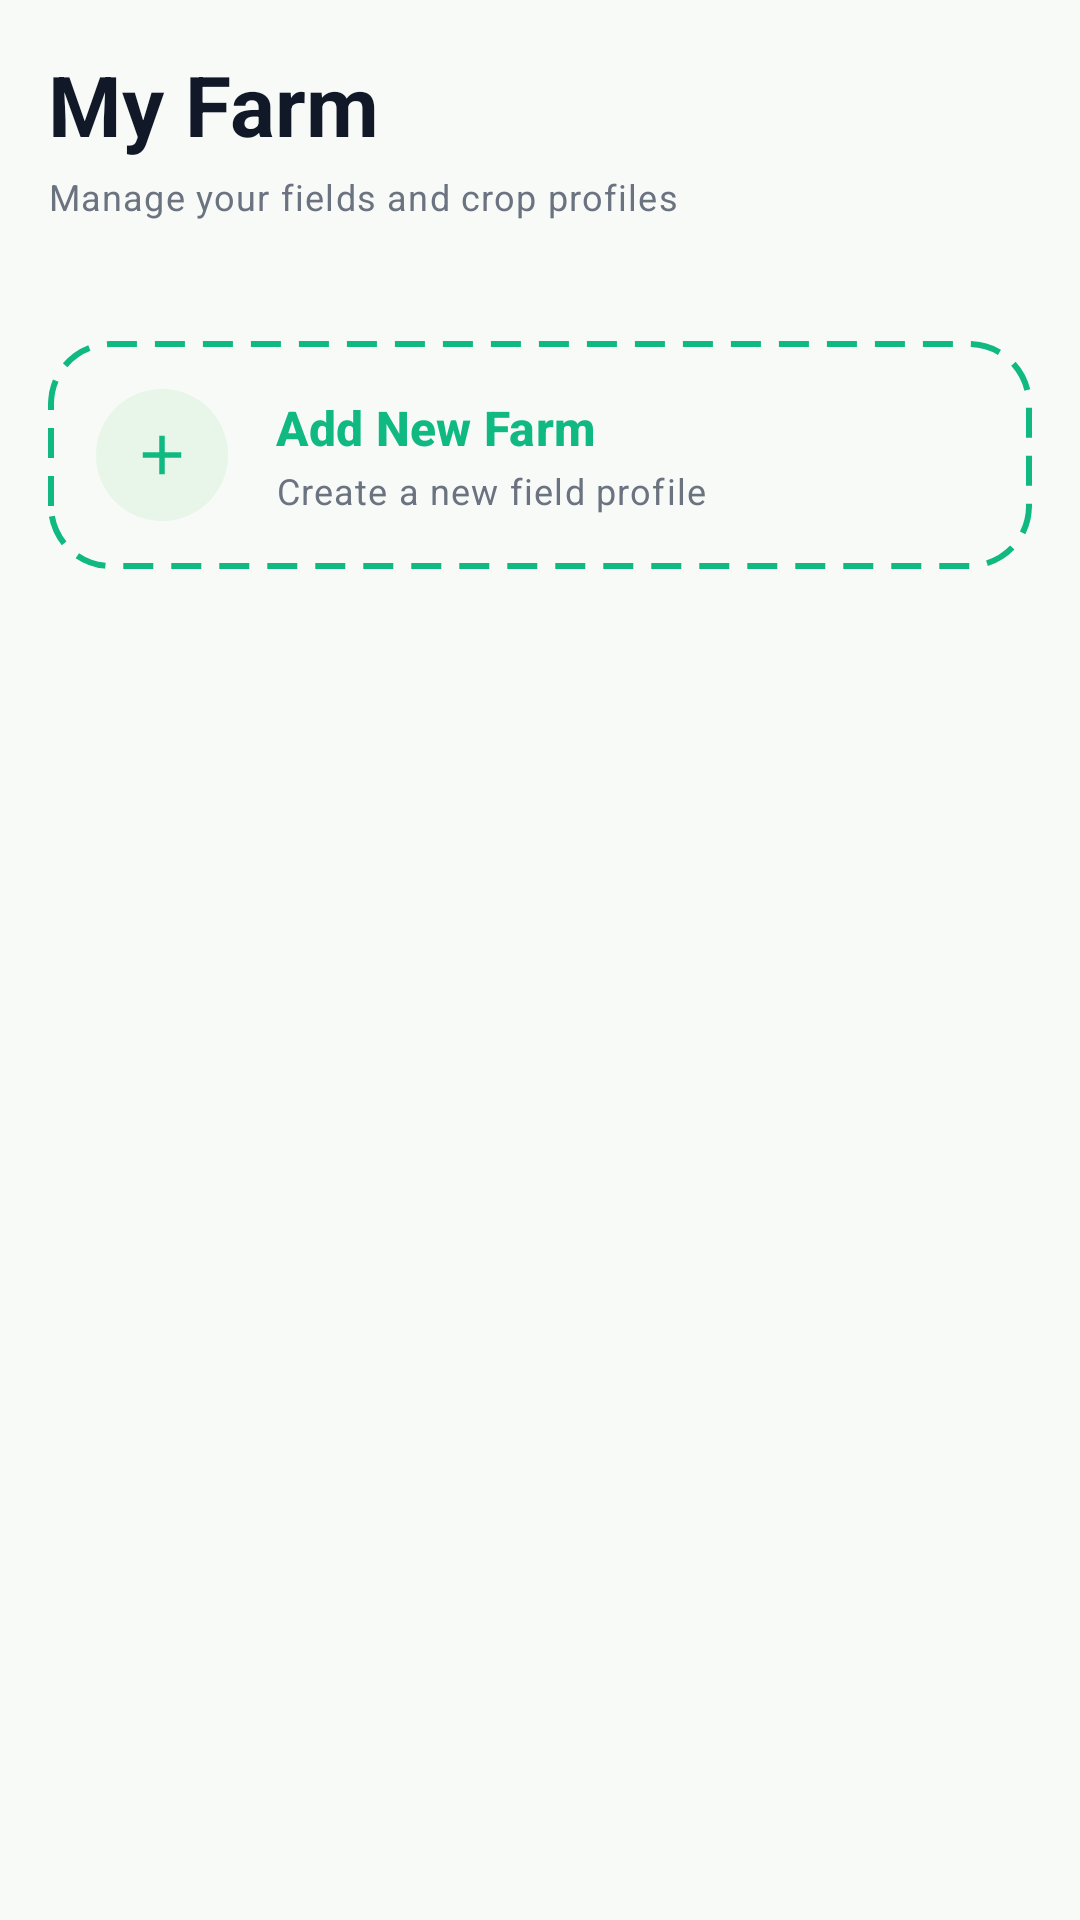

This screen was rendered from an Android layout file. Write that file and the resources it references.
<!-- AndroidManifest.xml: application theme Theme.AgriSenseAi -->
<!-- res/layout/fragment_my_farm.xml -->
<?xml version="1.0" encoding="utf-8"?>
<ScrollView xmlns:android="http://schemas.android.com/apk/res/android"
    xmlns:app="http://schemas.android.com/apk/res-auto"
    android:layout_width="match_parent"
    android:layout_height="match_parent"
    android:background="@color/background"
    android:clipToPadding="false"
    android:fillViewport="true"
    android:scrollbars="none">

    <LinearLayout
        android:layout_width="match_parent"
        android:layout_height="wrap_content"
        android:orientation="vertical"
        android:padding="@dimen/spacing_md"
        android:paddingBottom="@dimen/spacing_xl">

        <TextView
            android:layout_width="wrap_content"
            android:layout_height="wrap_content"
            android:text="@string/my_farm_title"
            android:textAppearance="@style/TextAppearance.AgriSense.Headline" />

        <TextView
            android:layout_width="wrap_content"
            android:layout_height="wrap_content"
            android:layout_marginTop="@dimen/spacing_xs"
            android:layout_marginBottom="@dimen/spacing_lg"
            android:text="@string/farm_overview_subtitle"
            android:textAppearance="@style/TextAppearance.AgriSense.Caption" />







        
        <androidx.recyclerview.widget.RecyclerView
            android:id="@+id/farmsRecyclerView"
            android:layout_width="match_parent"
            android:layout_height="wrap_content"
            android:nestedScrollingEnabled="false"
            android:layout_marginBottom="@dimen/spacing_md" />



        
        <com.google.android.material.card.MaterialCardView
            android:id="@+id/addFarmCard"
            android:layout_width="match_parent"
            android:layout_height="wrap_content"
            app:cardBackgroundColor="@android:color/transparent"
            app:cardElevation="0dp"
            app:strokeWidth="0dp"
            android:clickable="true"
            android:focusable="true">

            <LinearLayout
                android:layout_width="match_parent"
                android:layout_height="wrap_content"
                android:background="@drawable/bg_dashed_card"
                android:gravity="center_vertical"
                android:orientation="horizontal"
                android:padding="@dimen/spacing_md">

                <ImageView
                    android:layout_width="@dimen/icon_container"
                    android:layout_height="@dimen/icon_container"
                    android:layout_marginEnd="@dimen/spacing_md"
                    android:background="@drawable/bg_icon_circle"
                    android:backgroundTint="@color/icon_bg_green"
                    android:padding="11dp"
                    android:src="@drawable/ic_add"
                    android:tint="@color/primary_green" />

                <LinearLayout
                    android:layout_width="0dp"
                    android:layout_height="wrap_content"
                    android:layout_weight="1"
                    android:orientation="vertical">

                    <TextView
                        android:layout_width="wrap_content"
                        android:layout_height="wrap_content"
                        android:text="@string/add_farm_title"
                        android:textColor="@color/primary_green"
                        android:textAppearance="@style/TextAppearance.AgriSense.CardTitle" />

                    <TextView
                        android:layout_width="wrap_content"
                        android:layout_height="wrap_content"
                        android:layout_marginTop="2dp"
                        android:text="@string/add_farm_subtitle"
                        android:textAppearance="@style/TextAppearance.AgriSense.Caption" />

                </LinearLayout>

            </LinearLayout>

        </com.google.android.material.card.MaterialCardView>

    </LinearLayout>

</ScrollView>
<!-- resources referenced by this layout -->
<resources>
  <color name="background">#F7FAF7</color>
  <color name="icon_bg_green">#E8F5E9</color>
  <color name="primary_green">#10B981</color>
  <dimen name="icon_container">44dp</dimen>
  <dimen name="spacing_lg">24dp</dimen>
  <dimen name="spacing_md">16dp</dimen>
  <dimen name="spacing_xl">32dp</dimen>
  <dimen name="spacing_xs">4dp</dimen>
  <!-- drawable bg_icon_circle (drawable) -->
  <?xml version="1.0" encoding="utf-8"?>
  <shape xmlns:android="http://schemas.android.com/apk/res/android" android:shape="oval">
      <solid android:color="@color/icon_bg_green" />
  </shape>
  <!-- drawable ic_add (drawable) -->
  <?xml version="1.0" encoding="utf-8"?>
  <vector xmlns:android="http://schemas.android.com/apk/res/android"
      android:width="24dp" android:height="24dp"
      android:viewportWidth="24" android:viewportHeight="24">
      <path android:fillColor="#FFFFFF"
          android:pathData="M19,13 L13,13 L13,19 L11,19 L11,13 L5,13 L5,11 L11,11 L11,5 L13,5 L13,11 L19,11 Z" />
  </vector>
  <string name="add_farm_subtitle">Create a new field profile</string>
  <string name="add_farm_title">Add New Farm</string>
  <string name="farm_overview_subtitle">Manage your fields and crop profiles</string>
  <string name="my_farm_title">My Farm</string>
  <style name="TextAppearance.AgriSense.Caption" parent="TextAppearance.Material3.BodySmall">
          <item name="android:textSize">@dimen/text_caption</item>
          <item name="android:textColor">@color/text_secondary</item>
      </style>
  <style name="TextAppearance.AgriSense.CardTitle" parent="TextAppearance.Material3.TitleSmall">
          <item name="android:textSize">@dimen/text_card_title</item>
          <item name="android:textColor">?attr/colorOnSurface</item>
          <item name="android:textStyle">bold</item>
      </style>
  <style name="TextAppearance.AgriSense.Headline" parent="TextAppearance.Material3.HeadlineSmall">
          <item name="android:textSize">@dimen/text_headline</item>
          <item name="android:textColor">?attr/colorOnSurface</item>
          <item name="android:textStyle">bold</item>
      </style>
  <style name="Theme.AgriSenseAi" parent="Base.Theme.AgriSenseAi">
          <item name="colorPrimaryContainer">@color/primary_green_light</item>
          <item name="colorOnPrimaryContainer">@color/primary_green_dark_container</item>
          <item name="colorSecondary">@color/secondary_green</item>
          <item name="colorOnSecondary">@color/white</item>
          <item name="android:statusBarColor">@color/primary_green</item>
      </style>
  <dimen name="radius_card">20dp</dimen>
  <dimen name="text_caption">12sp</dimen>
  <color name="text_secondary">#6B7280</color>
  <dimen name="text_card_title">16sp</dimen>
  <dimen name="text_headline">28sp</dimen>
  <color name="primary_green_light">#E8F5E9</color>
  <color name="primary_green_dark_container">#C8E6C9</color>
  <color name="secondary_green">#34D399</color>
  <color name="white">#FFFFFF</color>
  <color name="surface">#FFFFFF</color>
  <color name="on_surface">#111827</color>
  <style name="Widget.AgriSense.Card" parent="Widget.Material3.CardView.Outlined">
          <item name="cardBackgroundColor">@android:color/transparent</item>
          <item name="cardCornerRadius">@dimen/radius_card</item>
          <item name="cardElevation">0dp</item>
          <item name="strokeWidth">0dp</item>
          <item name="strokeColor">@android:color/transparent</item>
      </style>
  <style name="Widget.AgriSense.BottomNav.ActiveIndicator" parent="Widget.Material3.BottomNavigationView.ActiveIndicator">
          <item name="android:color">@color/icon_bg_green</item>
      </style>
</resources>
